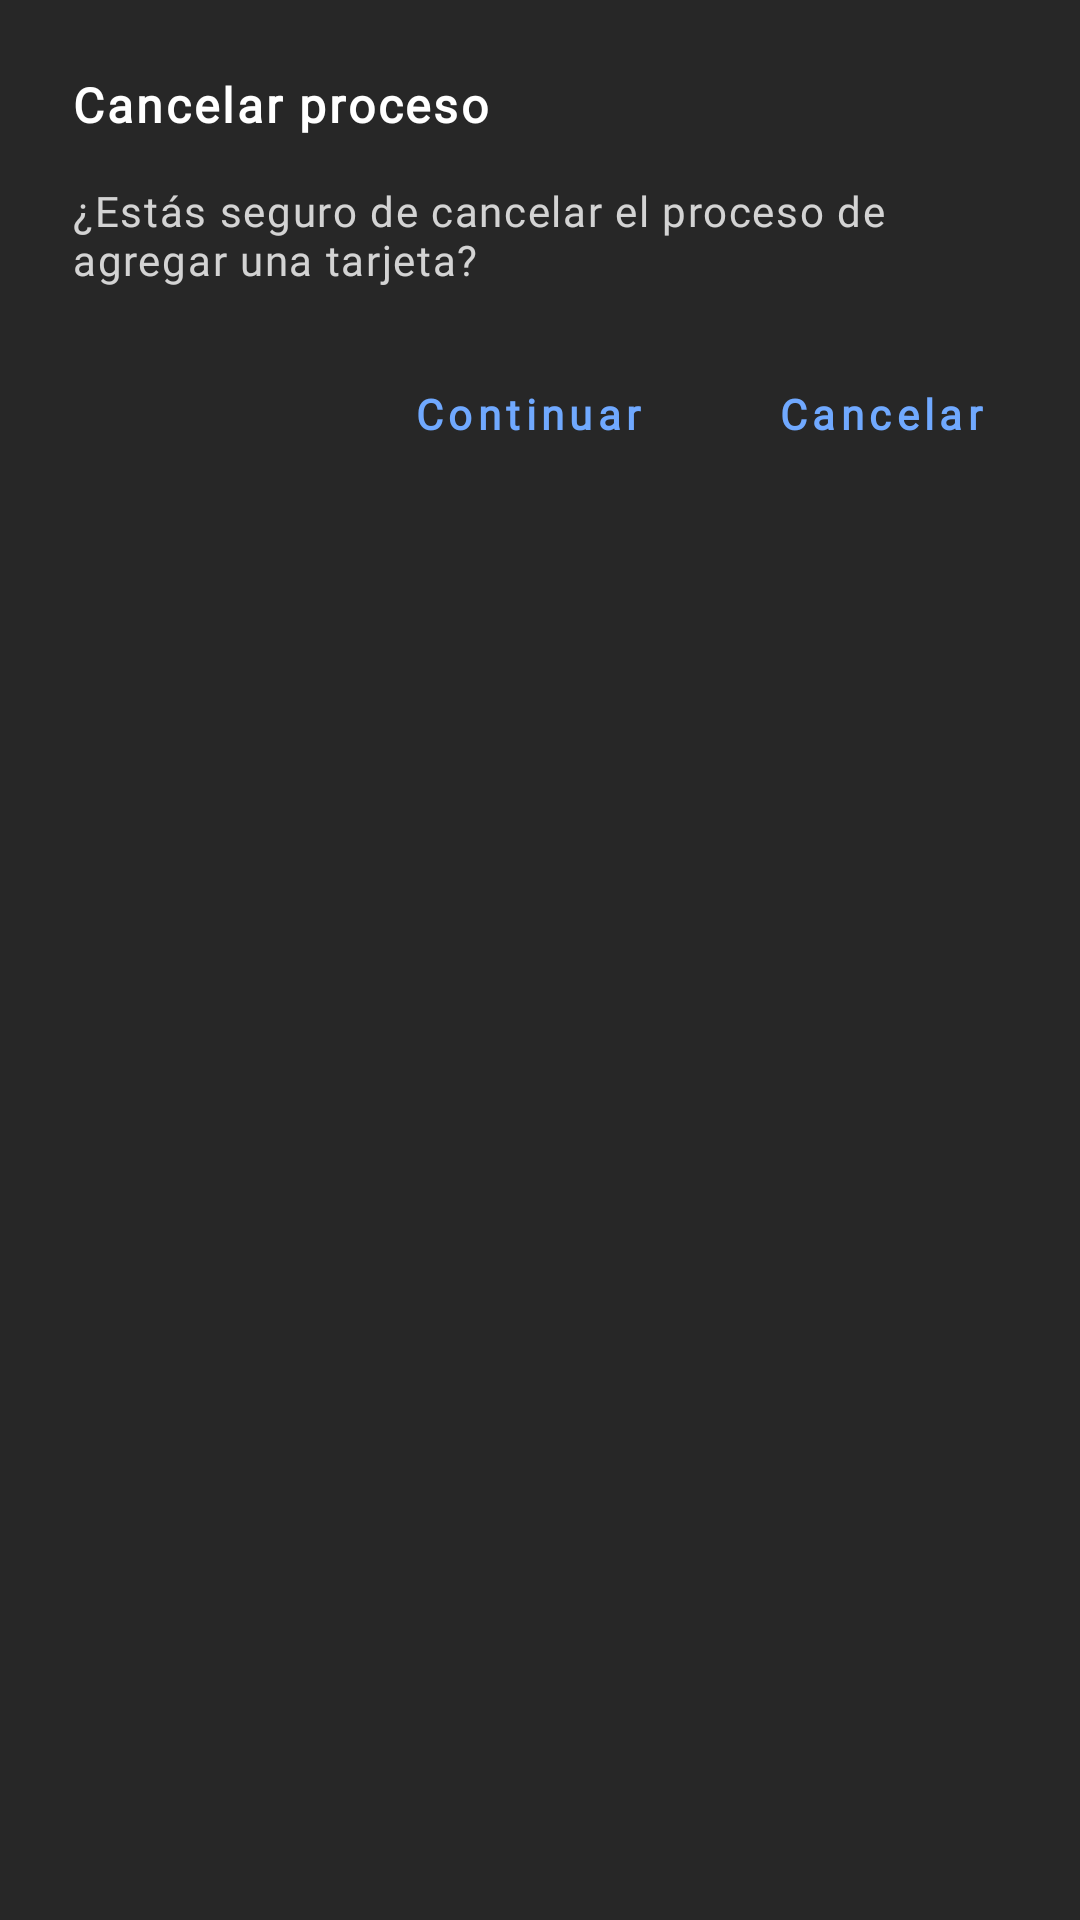

Write the Android layout XML for this screen, with the resource values it uses.
<!-- AndroidManifest.xml: application theme Theme.SplashTheme -->
<!-- res/layout/alert_dialog_on_close_add_visa_card.xml -->
<?xml version="1.0" encoding="utf-8"?>
<androidx.constraintlayout.widget.ConstraintLayout xmlns:android="http://schemas.android.com/apk/res/android"
    xmlns:app="http://schemas.android.com/apk/res-auto"
    android:layout_width="match_parent"
    android:layout_height="wrap_content"
    android:background="@color/visaAddCardAlertDialogBackgroundColor"
    android:minHeight="123dp"
    android:paddingStart="24dp"
    android:paddingEnd="20dp"
    android:paddingBottom="18dp">

    <LinearLayout
        android:id="@+id/content"
        android:layout_width="0dp"
        android:layout_height="wrap_content"
        android:background="@color/visaAddCardAlertDialogBackgroundColor"
        android:orientation="vertical"
        app:layout_constraintEnd_toEndOf="parent"
        app:layout_constraintStart_toStartOf="parent"
        app:layout_constraintTop_toTopOf="parent">

        <TextView
            android:id="@+id/title"
            style="@style/OnVisaAddCardDialogLabelStyle"
            android:letterSpacing="0.06"
            android:paddingTop="24dp"
            android:text="@string/visa_add_card_dialog_title"
            android:textSize="16sp" />

        <TextView
            android:id="@+id/description"
            style="@style/OnVisaAddCardDialogLabelStyle"
            android:letterSpacing="0.04"
            android:paddingTop="15dp"
            android:paddingEnd="4dp"
            android:text="@string/visa_add_card_dialog_description"
            android:textColor="@color/visaAddCardAlertDialogDescriptionColor"
            android:textSize="14sp"
            android:textStyle="normal" />

    </LinearLayout>

    <LinearLayout
        android:id="@+id/buttons"
        android:layout_width="0dp"
        android:layout_height="wrap_content"
        android:gravity="end"
        android:orientation="horizontal"
        android:paddingTop="18dp"
        app:layout_constraintEnd_toEndOf="parent"
        app:layout_constraintStart_toStartOf="parent"
        app:layout_constraintTop_toBottomOf="@id/content">

        <Button
            android:id="@+id/continueBtn"
            style="@style/OnVisaAddCardDialogButtonStyle"
            android:text="@string/button_continue" />

        <Button
            android:id="@+id/cancelBtn"
            style="@style/OnVisaAddCardDialogButtonStyle"
            android:paddingStart="32dp"
            android:text="@string/cancel" />

    </LinearLayout>

</androidx.constraintlayout.widget.ConstraintLayout>
<!-- resources referenced by this layout -->
<resources>
  <color name="visaAddCardAlertDialogBackgroundColor">@color/gray_scale_700</color>
  <color name="visaAddCardAlertDialogDescriptionColor">@color/white_transparency_80</color>
  <string name="button_continue" translatable="false">Continuar</string>
  <string name="cancel" translatable="false">Cancelar</string>
  <string name="visa_add_card_dialog_description" translatable="false">¿Estás seguro de cancelar el proceso de agregar una tarjeta?</string>
  <string name="visa_add_card_dialog_title" translatable="false">Cancelar proceso</string>
  <style name="OnVisaAddCardDialogButtonStyle" parent="Widget.AppCompat.Button.Borderless">
          <item name="android:layout_width">wrap_content</item>
          <item name="android:layout_height">wrap_content</item>
          <item name="android:textAllCaps">false</item>
          <item name="android:fontFamily">@font/poppins_regular</item>
          <item name="android:textStyle">bold</item>
          <item name="android:textSize">14sp</item>
          <item name="android:letterSpacing">0.13</item>
          <item name="android:textColor">@color/visaAddCardAlertDialogButtonColor</item>
      </style>
  <style name="OnVisaAddCardDialogLabelStyle">
          <item name="android:layout_width">match_parent</item>
          <item name="android:layout_height">wrap_content</item>
          <item name="android:gravity">start</item>
          <item name="android:textColor">@color/visaAddCardAlertDialogTitleColor</item>
          <item name="android:textStyle">bold</item>
          <item name="android:fontFamily">@font/poppins_regular</item>
      </style>
  <style name="Theme.SplashTheme" parent="Theme.SplashScreen">
          <item name="windowSplashScreenBackground">@color/black</item>
          <item name="windowSplashScreenAnimatedIcon">@drawable/ic_splash_screen</item>
          <item name="postSplashScreenTheme">@style/Theme.Multimoney</item>
      </style>
  <color name="gray_scale_700">#FF272727</color>
  <color name="white_transparency_80">#CCFFFFFF</color>
  <color name="visaAddCardAlertDialogButtonColor">@color/semantic_informative_400</color>
  <color name="visaAddCardAlertDialogTitleColor">@color/white</color>
  <color name="black">#FF000000</color>
  <!-- drawable ic_splash_screen (drawable) -->
  <?xml version="1.0" encoding="utf-8"?>
  <layer-list xmlns:android="http://schemas.android.com/apk/res/android">
    <item
        android:width="288dp"
        android:height="288dp"
        >
      <color android:color="@color/black"/>
    </item>
    <item
        android:width="192dp"
        android:height="66dp"
        android:drawable="@drawable/ic_logo_multimoney2"
        android:gravity="center"/>
  </layer-list>
  <style name="Theme.Multimoney" parent="Theme.MaterialComponents.DayNight.NoActionBar.Bridge">
          <item name="android:statusBarColor">@android:color/transparent</item>
          <item name="android:windowBackground">@color/black</item>
      </style>
  <color name="semantic_informative_400">#FF70A9FF</color>
  <color name="white">#FFFFFFFF</color>
  <!-- drawable ic_logo_multimoney2: vector/xml drawable (drawable, 5169 chars, omitted) -->
</resources>
